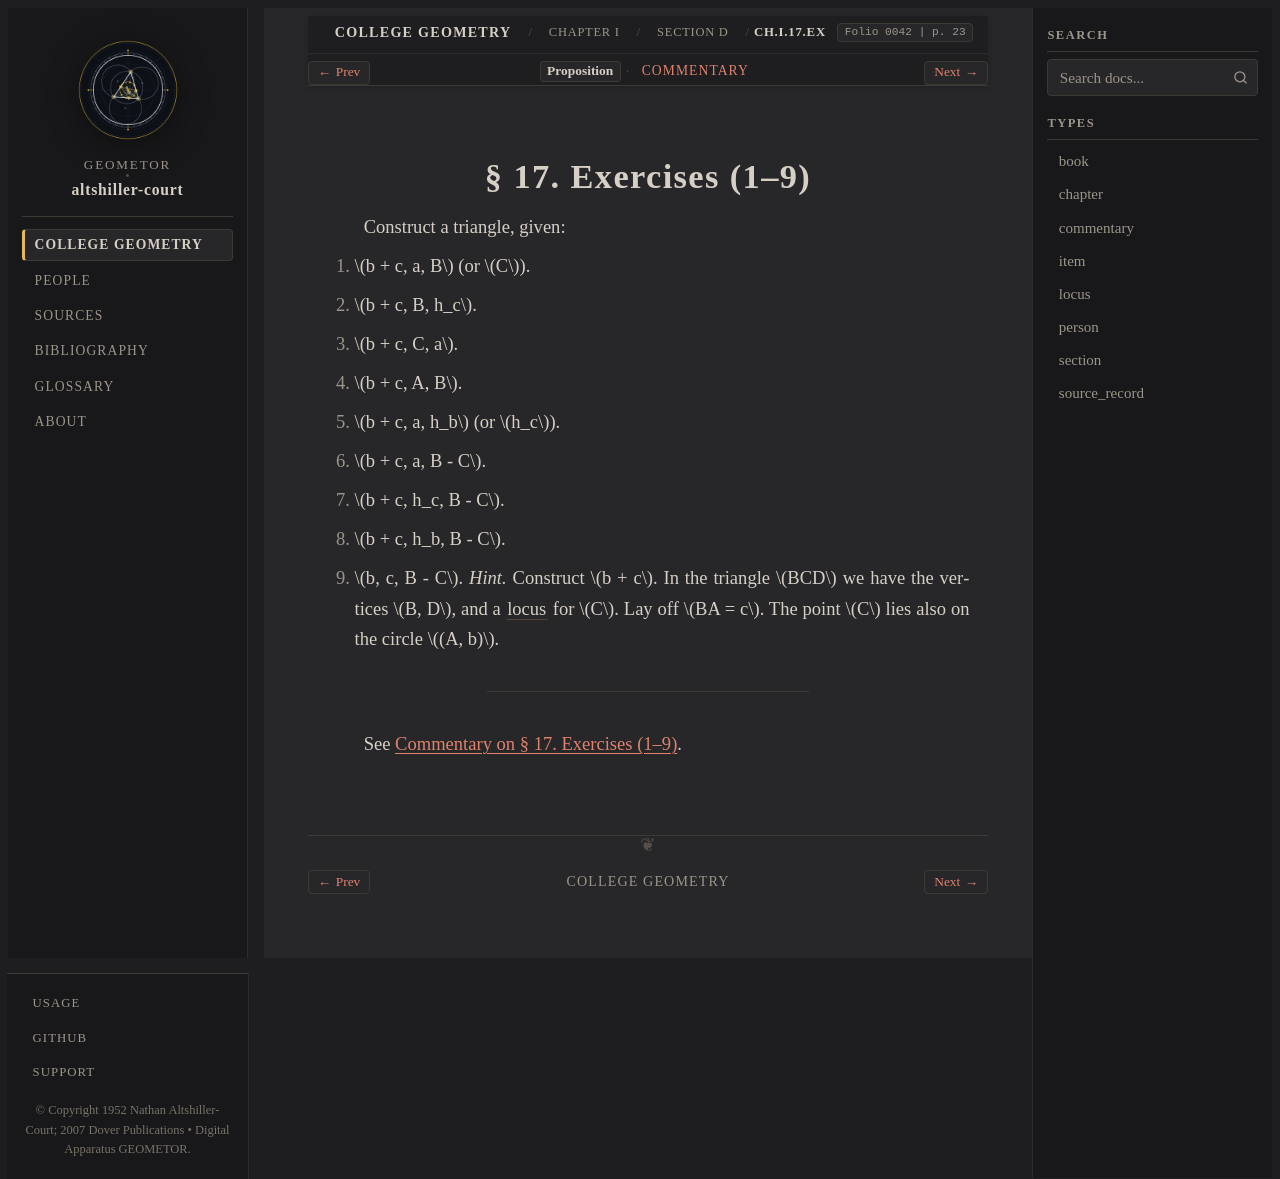

repository: geometor/altshiller-court · page: college_geometry/ch01-geometric-constructions/d-indirect-elements/017-exercises/index.html · generator: sphinx

:layout: book
:type: item
:order: 5
:canonical_id: Ch.I.17.Ex
:title: § 17. Exercises (1–9)
:folio: 0042
:page: 23
:folios: 0042
:pages: 23

.. _ch01-art-017-exercises:

§ 17. Exercises (1–9)
=====================

.. folio:: 0042
   :page: 23

Construct a triangle, given:

1. :math:`b + c, a, B` (or :math:`C`).
2. :math:`b + c, B, h_c`.
3. :math:`b + c, C, a`.
4. :math:`b + c, A, B`.
5. :math:`b + c, a, h_b` (or :math:`h_c`).
6. :math:`b + c, a, B - C`.
7. :math:`b + c, h_c, B - C`.
8. :math:`b + c, h_b, B - C`.
9. :math:`b, c, B - C`. *Hint.* Construct :math:`b + c`. In the triangle :math:`BCD` we have the vertices :math:`B, D`, and a :term:`locus <geometric-locus>` for :math:`C`. Lay off :math:`BA = c`. The point :math:`C` lies also on the circle :math:`(A, b)`.

----

See :ref:`Commentary on § 17. Exercises (1–9) <ch01-art-017-exercises-commentary>`.

.. toctree::
   :hidden:

   commentary
